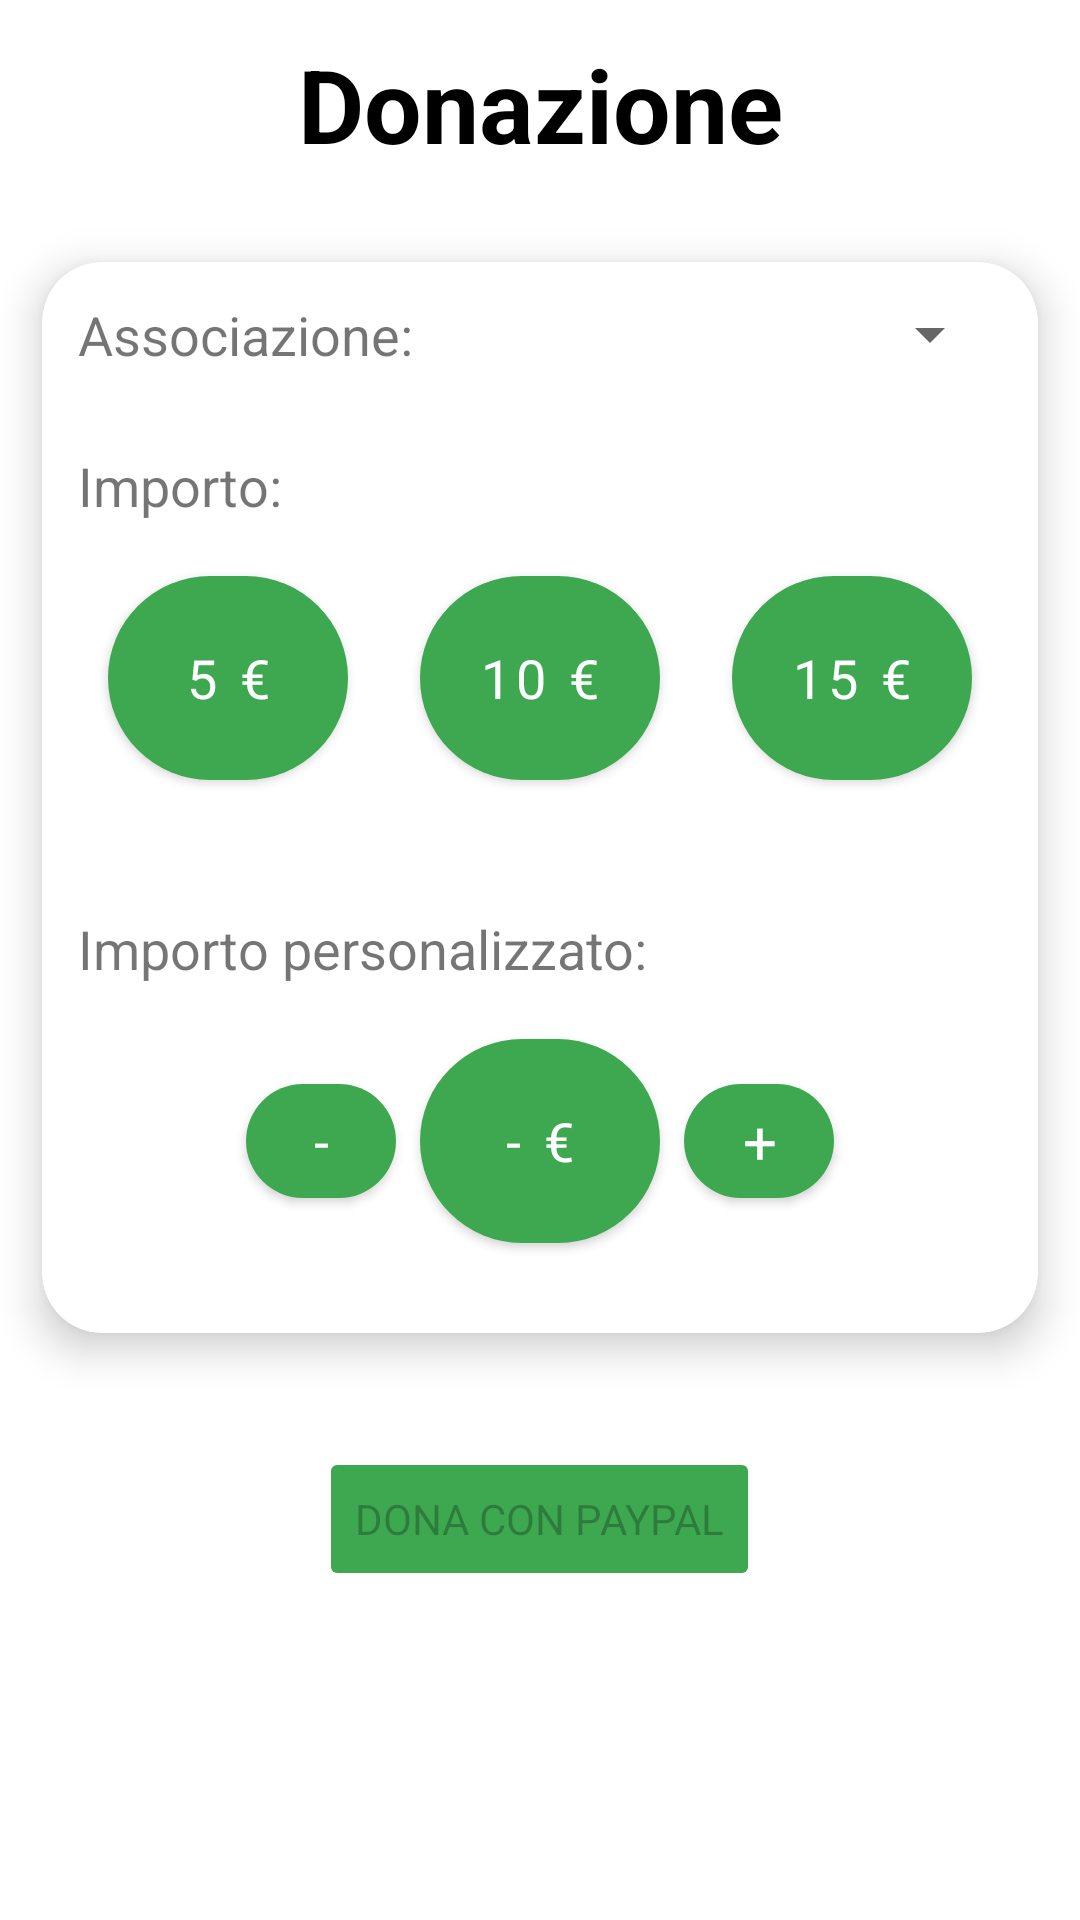

Layout XML and referenced resources for this Android screen:
<!-- AndroidManifest.xml: application theme Theme.ProjectGreen -->
<!-- res/layout/fragment_donazioni.xml -->
<?xml version="1.0" encoding="utf-8"?>
<FrameLayout xmlns:android="http://schemas.android.com/apk/res/android"
    xmlns:app="http://schemas.android.com/apk/res-auto"
    xmlns:tools="http://schemas.android.com/tools"
    android:layout_width="match_parent"
    android:layout_height="match_parent"
    tools:context=".DonazioniFragment">

    <LinearLayout
        android:layout_width="match_parent"
        android:layout_height="match_parent"
        android:orientation="vertical">

        <TextView
            android:layout_width="match_parent"
            android:layout_height="wrap_content"
            android:text="Donazione"
            android:textColor="@color/black"
            android:textSize="34sp"
            android:textStyle="bold"
            android:gravity="center"
            android:layout_margin="12sp"
            />

        <com.google.android.material.card.MaterialCardView
            android:layout_width="match_parent"
            android:layout_height="wrap_content"
            app:cardUseCompatPadding="true"
            app:cardCornerRadius="20dp"
            app:cardElevation="8dp">

            <LinearLayout
                android:id="@+id/l1"
                android:layout_width="match_parent"
                android:layout_height="wrap_content"
                android:orientation="vertical"
                android:padding="12sp">

                <LinearLayout
                    android:layout_width="match_parent"
                    android:layout_height="wrap_content"
                    android:orientation="horizontal">

                    <TextView
                        android:layout_width="wrap_content"
                        android:layout_height="wrap_content"
                        android:text="Associazione:"
                        android:textSize="18sp"/>

                    <Spinner
                        android:id="@+id/spinnerAssociazioni"
                        android:layout_width="match_parent"
                        android:layout_height="wrap_content"
                        android:layout_marginLeft="18sp"
                       />

                </LinearLayout>

                <TextView
                    android:layout_width="wrap_content"
                    android:layout_height="wrap_content"
                    android:text="Importo:"
                    android:textSize="18sp"
                    android:layout_marginTop="26sp"/>

                <LinearLayout
                    android:layout_width="match_parent"
                    android:layout_height="wrap_content"
                    android:orientation="horizontal"
                    android:gravity="center"
                    android:layout_marginTop="12sp"
                    android:layout_marginBottom="12sp">

                    <com.google.android.material.button.MaterialButton
                        android:id="@+id/btn_cinque"
                        android:layout_width="80sp"
                        android:layout_height="80sp"
                        app:cornerRadius="220sp"
                        android:text="5 €"
                        android:textSize="18sp"
                        android:layout_marginLeft="12sp"
                        android:layout_marginRight="12sp"/>

                    <com.google.android.material.button.MaterialButton
                        android:id="@+id/btn_dieci"
                        android:layout_width="80sp"
                        android:layout_height="80sp"
                        app:cornerRadius="220sp"
                        android:text="10 €"
                        android:textSize="18sp"
                        android:layout_marginLeft="12sp"
                        android:layout_marginRight="12sp"/>

                    <com.google.android.material.button.MaterialButton
                        android:id="@+id/btn_quindici"
                        android:layout_width="80sp"
                        android:layout_height="80sp"
                        app:cornerRadius="220sp"
                        android:text="15 €"
                        android:textSize="18sp"
                        android:layout_marginLeft="12sp"
                        android:layout_marginRight="12sp"/>

                </LinearLayout>

                <TextView
                    android:layout_width="wrap_content"
                    android:layout_height="wrap_content"
                    android:text="Importo personalizzato:"
                    android:textSize="18sp"
                    android:layout_marginTop="26sp"/>

                <LinearLayout
                    android:layout_width="match_parent"
                    android:layout_height="wrap_content"
                    android:orientation="horizontal"
                    android:gravity="center"
                    android:layout_marginTop="12sp"
                    android:layout_marginBottom="12sp">

                    <LinearLayout
                        android:layout_width="match_parent"
                        android:layout_height="wrap_content"
                        android:orientation="horizontal"
                        android:gravity="center">

                        <com.google.android.material.button.MaterialButton
                            android:id="@+id/btn_Meno"
                            android:layout_width="50sp"
                            android:layout_height="50sp"
                            app:cornerRadius="200sp"
                            android:text="-"
                            android:textSize="18sp"
                            android:layout_marginLeft="12sp"
                            android:layout_marginRight="8sp"/>

                        <com.google.android.material.button.MaterialButton
                            android:id="@+id/btn_Imp"
                            android:layout_width="80sp"
                            android:layout_height="80sp"
                            app:cornerRadius="200sp"
                            android:text="- €"
                            android:textSize="18sp"/>

                        <com.google.android.material.button.MaterialButton
                            android:id="@+id/btn_Piu"
                            android:layout_width="50sp"
                            android:layout_height="50sp"
                            app:cornerRadius="200sp"
                            android:text="+"
                            android:textSize="20sp"
                            android:layout_marginLeft="8sp"
                            android:layout_marginRight="12sp"/>
                    </LinearLayout>

                </LinearLayout>

            </LinearLayout>

        </com.google.android.material.card.MaterialCardView>

        <Button
            android:id="@+id/btnPagaConPayPal"
            android:layout_width="wrap_content"
            android:layout_height="wrap_content"
            android:text="Dona con PayPal"
            android:layout_marginTop="20sp"
            android:layout_gravity="center"
            android:backgroundTint="@color/dark_green"
            android:drawableRight="@drawable/ic_baseline_payment_24"
            android:enabled="false"/>

    </LinearLayout>

</FrameLayout>
<!-- resources referenced by this layout -->
<resources>
  <color name="black">#FF000000</color>
  <color name="dark_green">#3EA851</color>
  <style name="Theme.ProjectGreen" parent="Theme.MaterialComponents.Light.NoActionBar">
          
          <item name="colorPrimary">@color/dark_green</item>
          <item name="colorPrimaryVariant">@color/purple_700</item>
          <item name="colorOnPrimary">@color/white</item>
          
          <item name="colorSecondary">@color/teal_200</item>
          <item name="colorSecondaryVariant">@color/teal_700</item>
          <item name="colorOnSecondary">@color/black</item>
          
          <item name="android:statusBarColor" tools:targetApi="l">@color/grey_200_alpha_100</item>
          <item name="android:windowLightStatusBar">true</item>
          
          <item name="fontFamily">@font/euclid_circular</item>
          <item name="android:windowAnimationStyle">@style/animation</item>
      </style>
  <color name="purple_700">#FF3700B3</color>
  <color name="white">#FFFFFFFF</color>
  <color name="teal_200">#FF03DAC5</color>
  <color name="teal_700">#FF018786</color>
  <color name="grey_200_alpha_100">#FFE8E8E8</color>
  <style name="animation">
          <item name="android:windowEnterAnimation">@android:anim/fade_in</item>
          <item name="android:windowExitAnimation">@android:anim/fade_out</item>
  
      </style>
</resources>
